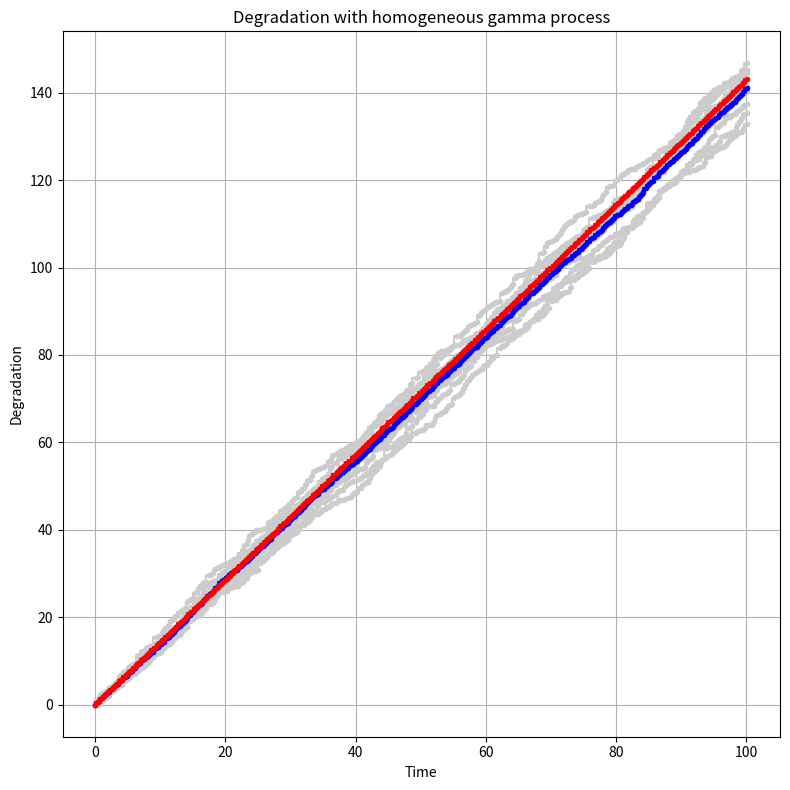

Here is the Python script that generated this plot:
import numpy as np
import matplotlib.pyplot as plt

# Deterioration parameters
alpha = 5 # a coefficient of the shape parameter
beta = 3.5 # the rate parameter (equals to 1/theta, where theta is the scale parameter)
# Time parameters
tStart = 0
tEnd = 100
# Sampling frequency window
fs = np.array([2, 5])
# Number of histories
nbHist = 10                     # 100000

# Time vector:
dt = np.array([tStart])
while np.sum(dt)<tEnd:
    dt = np.append(dt, 1/np.random.uniform(low=fs[0], high=fs[1]))
t = np.cumsum(dt)

# Drawn of several paths (associated to the same time sampling)
# Shape parameter
k = alpha*(dt[1:].reshape(dt[1:].shape[0], 1)*np.ones((1, nbHist)))
# Drawn of increments
I = np.random.gamma(shape=k, scale=1/beta)
I = np.concatenate((np.zeros((1, nbHist)), I), axis=0)
# Degradation calculation
Y = np.cumsum(I, axis=0)

# # Illustration
# fig = plt.figure(figsize=(8, 8))
# ax = fig.add_subplot(1, 1, 1)
# for id in range(np.minimum(75, nbHist)):
#     ax.plot(t, Y[:, id], '.-', color=(0.8, 0.8, 0.8))
# ax.plot(t, np.mean(Y, axis=1), '.-', color=(0, 0, 1))
# ax.plot(t, alpha/beta*t, '.-', color=(1, 0, 0))
# ax.set_xlabel('Time')
# ax.set_ylabel('Degradation')
# ax.set_title('Degradation with homogeneous gamma process')
# ax.grid(True)
# plt.tight_layout()
# plt.show()

# Illustration as ste function
fig = plt.figure(figsize=(8, 8))
ax = fig.add_subplot(1, 1, 1)
for id in range(np.minimum(75, nbHist)):
    ax.step(t, Y[:, id], '.-', color=(0.8, 0.8, 0.8))
ax.step(t, np.mean(Y, axis=1), '.-', color=(0, 0, 1))
ax.step(t, alpha/beta*t, '.-', color=(1, 0, 0))
ax.set_xlabel('Time')
ax.set_ylabel('Degradation')
ax.set_title('Degradation with homogeneous gamma process')
ax.grid(True)
plt.tight_layout()
plt.show()
